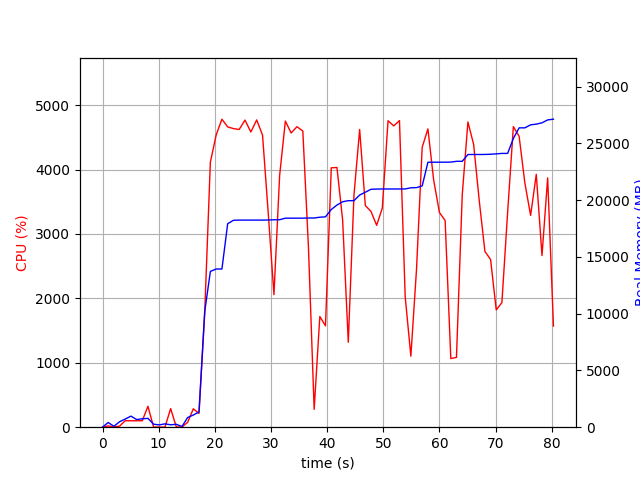

Values plotted in this chart, from the file beside it:
elapsed_time, nproc, cpu, mem_real, mem_virtual
4.2438507080078125e-05, 1, 0.0, 12.36, 3189
1.009, 2, 19.8, 413.6, 943.6
2.022, 3, 3.0, 80.2, 361.3
3.032, 5, 16.8, 479.2, 1978
4.043, 4, 101.0, 716.9, 2302
5.053, 6, 100.0, 976.4, 3082
6.063, 3, 99.9, 675.2, 1936
7.075, 3, 100.0, 738.3, 2048
8.085, 4, 324.8, 778.4, 2674
9.095, 3, 2.0, 263.8, 1458
10.11, 3, 2.0, 201.8, 1392
11.12, 3, 0.0, 294.4, 1496
12.13, 4, 288.9, 212.7, 1409
13.14, 3, 4.0, 254.2, 1464
14.15, 2, 2.0, 63.59, 1023
15.16, 2, 76.3, 852.4, 3815
16.17, 1, 286.0, 1072, 7230
17.18, 1, 213.4, 1344, 7310
18.19, 1, 1761, 10149, 23182
19.2, 1, 4115, 13717, 23182
20.25, 1, 4540, 13931, 23182
21.27, 1, 4782, 13931, 23182
22.29, 1, 4663, 17917, 24478
23.31, 1, 4637, 18221, 24478
24.33, 1, 4622, 18237, 24478
25.37, 1, 4769, 18237, 24478
26.42, 1, 4584, 18237, 24478
27.46, 1, 4771, 18237, 24478
28.5, 1, 4535, 18237, 24478
29.51, 1, 3331, 18245, 24481
30.53, 1, 2058, 18268, 24481
31.55, 1, 3912, 18270, 24481
32.56, 1, 4754, 18407, 24623
33.59, 1, 4569, 18407, 24623
34.63, 1, 4666, 18407, 24623
35.68, 1, 4599, 18408, 24623
36.69, 1, 2778, 18420, 24623
37.69, 1, 276.6, 18421, 24623
38.7, 1, 1719, 18492, 24623
39.71, 1, 1574, 18524, 24623
40.74, 1, 4028, 19171, 25629
41.75, 1, 4032, 19562, 26077
42.76, 1, 3220, 19853, 26077
43.77, 1, 1320, 19947, 26077
44.78, 1, 3600, 19947, 26077
45.8, 1, 4623, 20445, 26487
46.81, 1, 3442, 20691, 26487
47.82, 1, 3350, 20951, 26487
48.82, 1, 3135, 20969, 26487
49.83, 1, 3401, 20977, 26487
50.85, 1, 4759, 20977, 26487
51.87, 1, 4678, 20977, 26487
52.89, 1, 4761, 20977, 26487
53.91, 1, 2027, 20981, 26583
54.92, 1, 1102, 21080, 26695
55.93, 1, 2451, 21098, 26695
56.94, 1, 4347, 21245, 26767
57.96, 1, 4632, 23331, 37113
58.98, 1, 3837, 23333, 37113
60.01, 1, 3335, 23335, 37113
... 20 more rows
